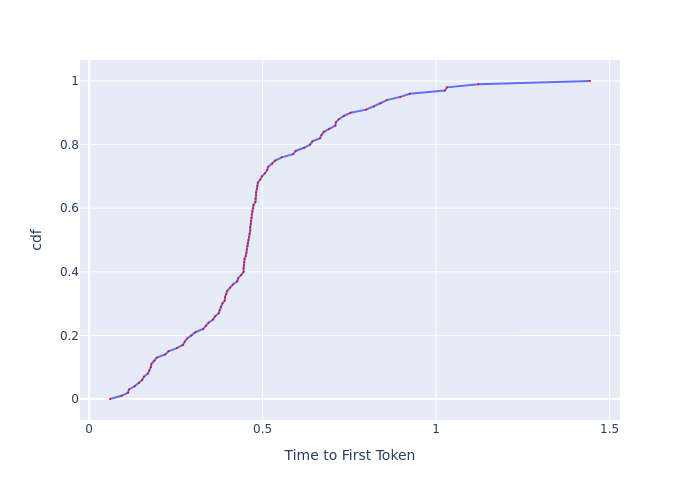

Data behind this chart, as committed beside it:
, cdf, Time to First Token
0, 0.0, 0.06027
1, 0.01, 0.09357
2, 0.02, 0.1123
3, 0.03, 0.1147
4, 0.04, 0.1315
5, 0.05, 0.1438
6, 0.06, 0.153
7, 0.07, 0.158
8, 0.08, 0.1695
9, 0.09, 0.1736
10, 0.1, 0.1778
11, 0.11, 0.1796
12, 0.12, 0.1884
13, 0.13, 0.195
14, 0.14, 0.2194
15, 0.15, 0.2288
16, 0.16, 0.2528
17, 0.17, 0.2701
18, 0.18, 0.2755
19, 0.19, 0.2822
20, 0.2, 0.2949
21, 0.21, 0.3064
22, 0.22, 0.3286
23, 0.23, 0.3366
24, 0.24, 0.344
25, 0.25, 0.3574
26, 0.26, 0.3631
27, 0.27, 0.3734
28, 0.28, 0.3764
29, 0.29, 0.3795
30, 0.3, 0.384
31, 0.31, 0.391
32, 0.32, 0.3918
33, 0.33, 0.3949
34, 0.34, 0.3981
35, 0.35, 0.4062
36, 0.36, 0.4144
37, 0.37, 0.427
38, 0.38, 0.4296
39, 0.39, 0.4382
40, 0.4, 0.4453
41, 0.41, 0.4453
42, 0.42, 0.4462
43, 0.43, 0.4471
44, 0.44, 0.448
45, 0.45, 0.4516
46, 0.46, 0.4534
47, 0.47, 0.4543
48, 0.48, 0.4561
49, 0.49, 0.457
50, 0.5, 0.4589
51, 0.51, 0.4607
52, 0.52, 0.4625
53, 0.53, 0.4644
54, 0.54, 0.4644
55, 0.55, 0.4663
56, 0.56, 0.4663
57, 0.57, 0.4681
58, 0.58, 0.4691
59, 0.59, 0.471
... 41 more rows
